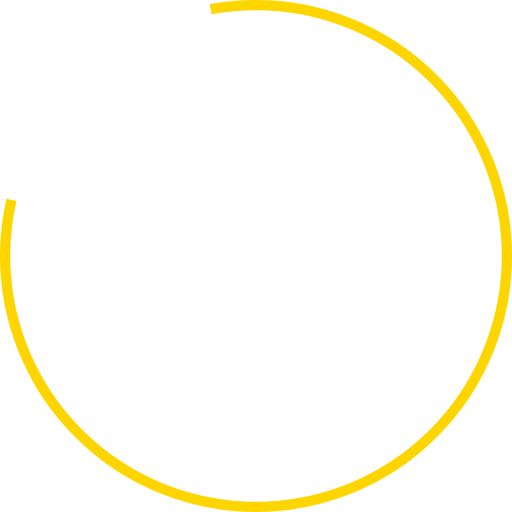
t = 0.00 s
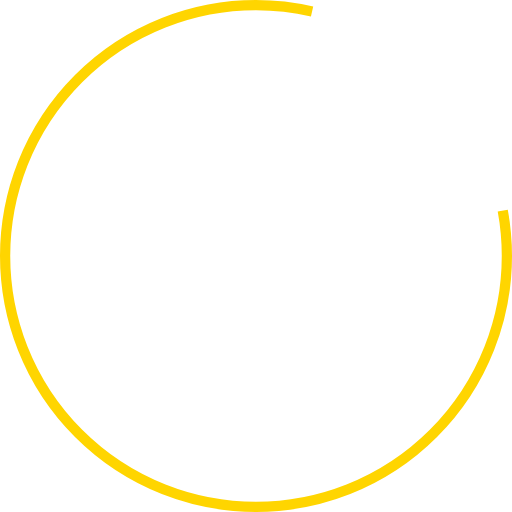
t = 0.25 s
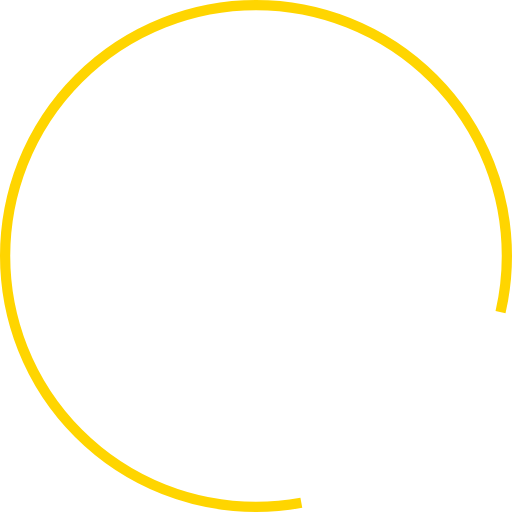
t = 0.50 s
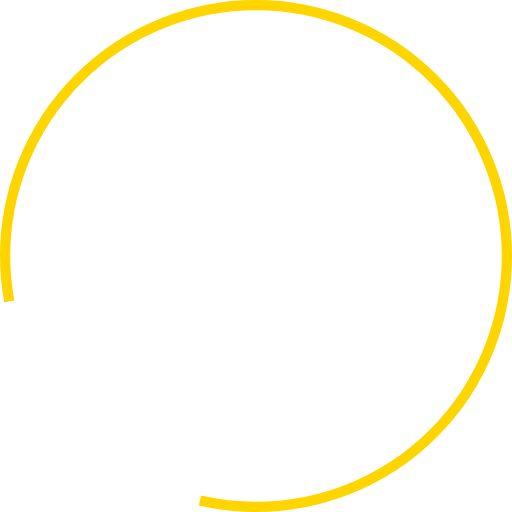
t = 0.75 s

The animated SVG that drew these frames (rendered in a browser with its animation timeline set to each time). Animation: 1 SMIL element (animateTransform=1); one cycle of 1.00 s, repeats indefinitely.

<?xml version="1.0" encoding="utf-8"?>
<svg xmlns="http://www.w3.org/2000/svg" xmlns:xlink="http://www.w3.org/1999/xlink" style="margin: auto; display: block; shape-rendering: auto;" width="287px" height="287px" viewBox="0 0 100 100" preserveAspectRatio="xMidYMid">
<circle cx="50" cy="50" fill="none" stroke="#ffd500" stroke-width="2" r="49" stroke-dasharray="164.93361431346415 56.97787143782138">
  <animateTransform attributeName="transform" type="rotate" repeatCount="indefinite" dur="1s" values="0 50 50;360 50 50" keyTimes="0;1"></animateTransform>
</circle>
</svg>